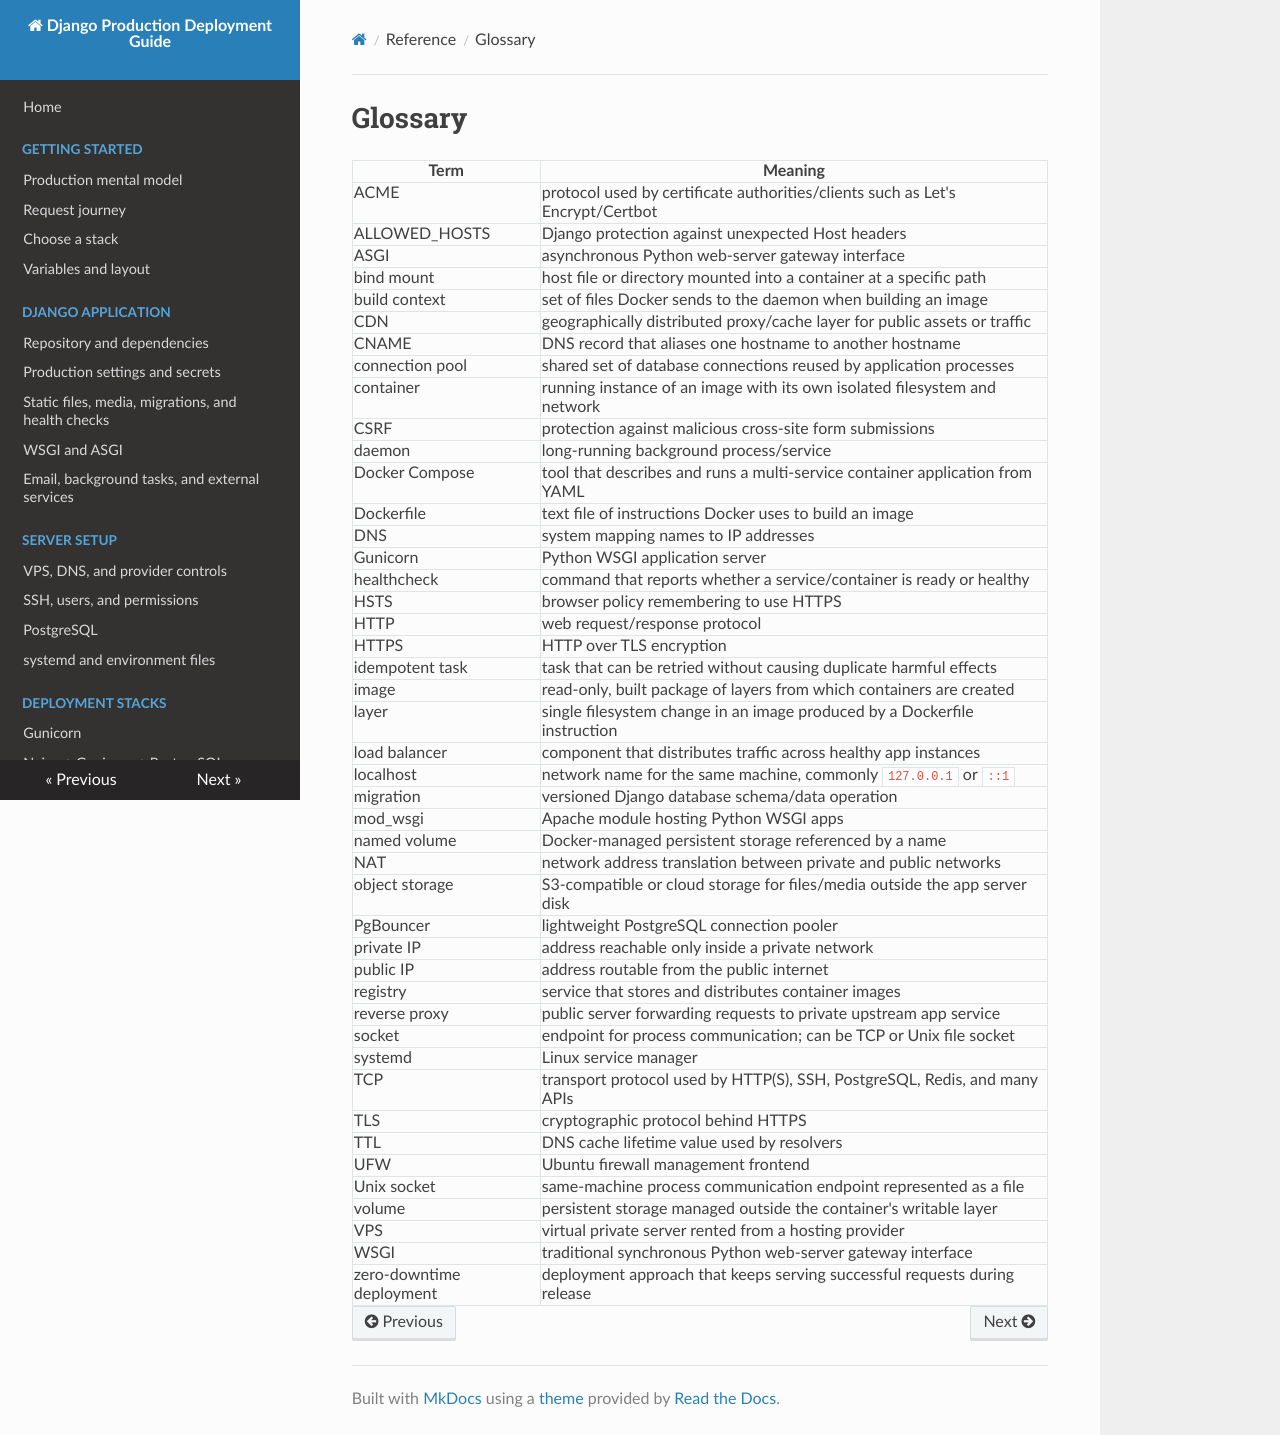

repository: IL1RO3/Django-Production-Handbook · page: reference/glossary/index.html · generator: mkdocs

# Glossary

| Term | Meaning |
|---|---|
| ACME | protocol used by certificate authorities/clients such as Let's Encrypt/Certbot |
| ALLOWED_HOSTS | Django protection against unexpected Host headers |
| ASGI | asynchronous Python web-server gateway interface |
| bind mount | host file or directory mounted into a container at a specific path |
| build context | set of files Docker sends to the daemon when building an image |
| CDN | geographically distributed proxy/cache layer for public assets or traffic |
| CNAME | DNS record that aliases one hostname to another hostname |
| connection pool | shared set of database connections reused by application processes |
| container | running instance of an image with its own isolated filesystem and network |
| CSRF | protection against malicious cross-site form submissions |
| daemon | long-running background process/service |
| Docker Compose | tool that describes and runs a multi-service container application from YAML |
| Dockerfile | text file of instructions Docker uses to build an image |
| DNS | system mapping names to IP addresses |
| Gunicorn | Python WSGI application server |
| healthcheck | command that reports whether a service/container is ready or healthy |
| HSTS | browser policy remembering to use HTTPS |
| HTTP | web request/response protocol |
| HTTPS | HTTP over TLS encryption |
| idempotent task | task that can be retried without causing duplicate harmful effects |
| image | read-only, built package of layers from which containers are created |
| layer | single filesystem change in an image produced by a Dockerfile instruction |
| load balancer | component that distributes traffic across healthy app instances |
| localhost | network name for the same machine, commonly `127.0.0.1` or `::1` |
| migration | versioned Django database schema/data operation |
| mod_wsgi | Apache module hosting Python WSGI apps |
| named volume | Docker-managed persistent storage referenced by a name |
| NAT | network address translation between private and public networks |
| object storage | S3-compatible or cloud storage for files/media outside the app server disk |
| PgBouncer | lightweight PostgreSQL connection pooler |
| private IP | address reachable only inside a private network |
| public IP | address routable from the public internet |
| registry | service that stores and distributes container images |
| reverse proxy | public server forwarding requests to private upstream app service |
| socket | endpoint for process communication; can be TCP or Unix file socket |
| systemd | Linux service manager |
| TCP | transport protocol used by HTTP(S), SSH, PostgreSQL, Redis, and many APIs |
| TLS | cryptographic protocol behind HTTPS |
| TTL | DNS cache lifetime value used by resolvers |
| UFW | Ubuntu firewall management frontend |
| Unix socket | same-machine process communication endpoint represented as a file |
| volume | persistent storage managed outside the container's writable layer |
| VPS | virtual private server rented from a hosting provider |
| WSGI | traditional synchronous Python web-server gateway interface |
| zero-downtime deployment | deployment approach that keeps serving successful requests during release |
